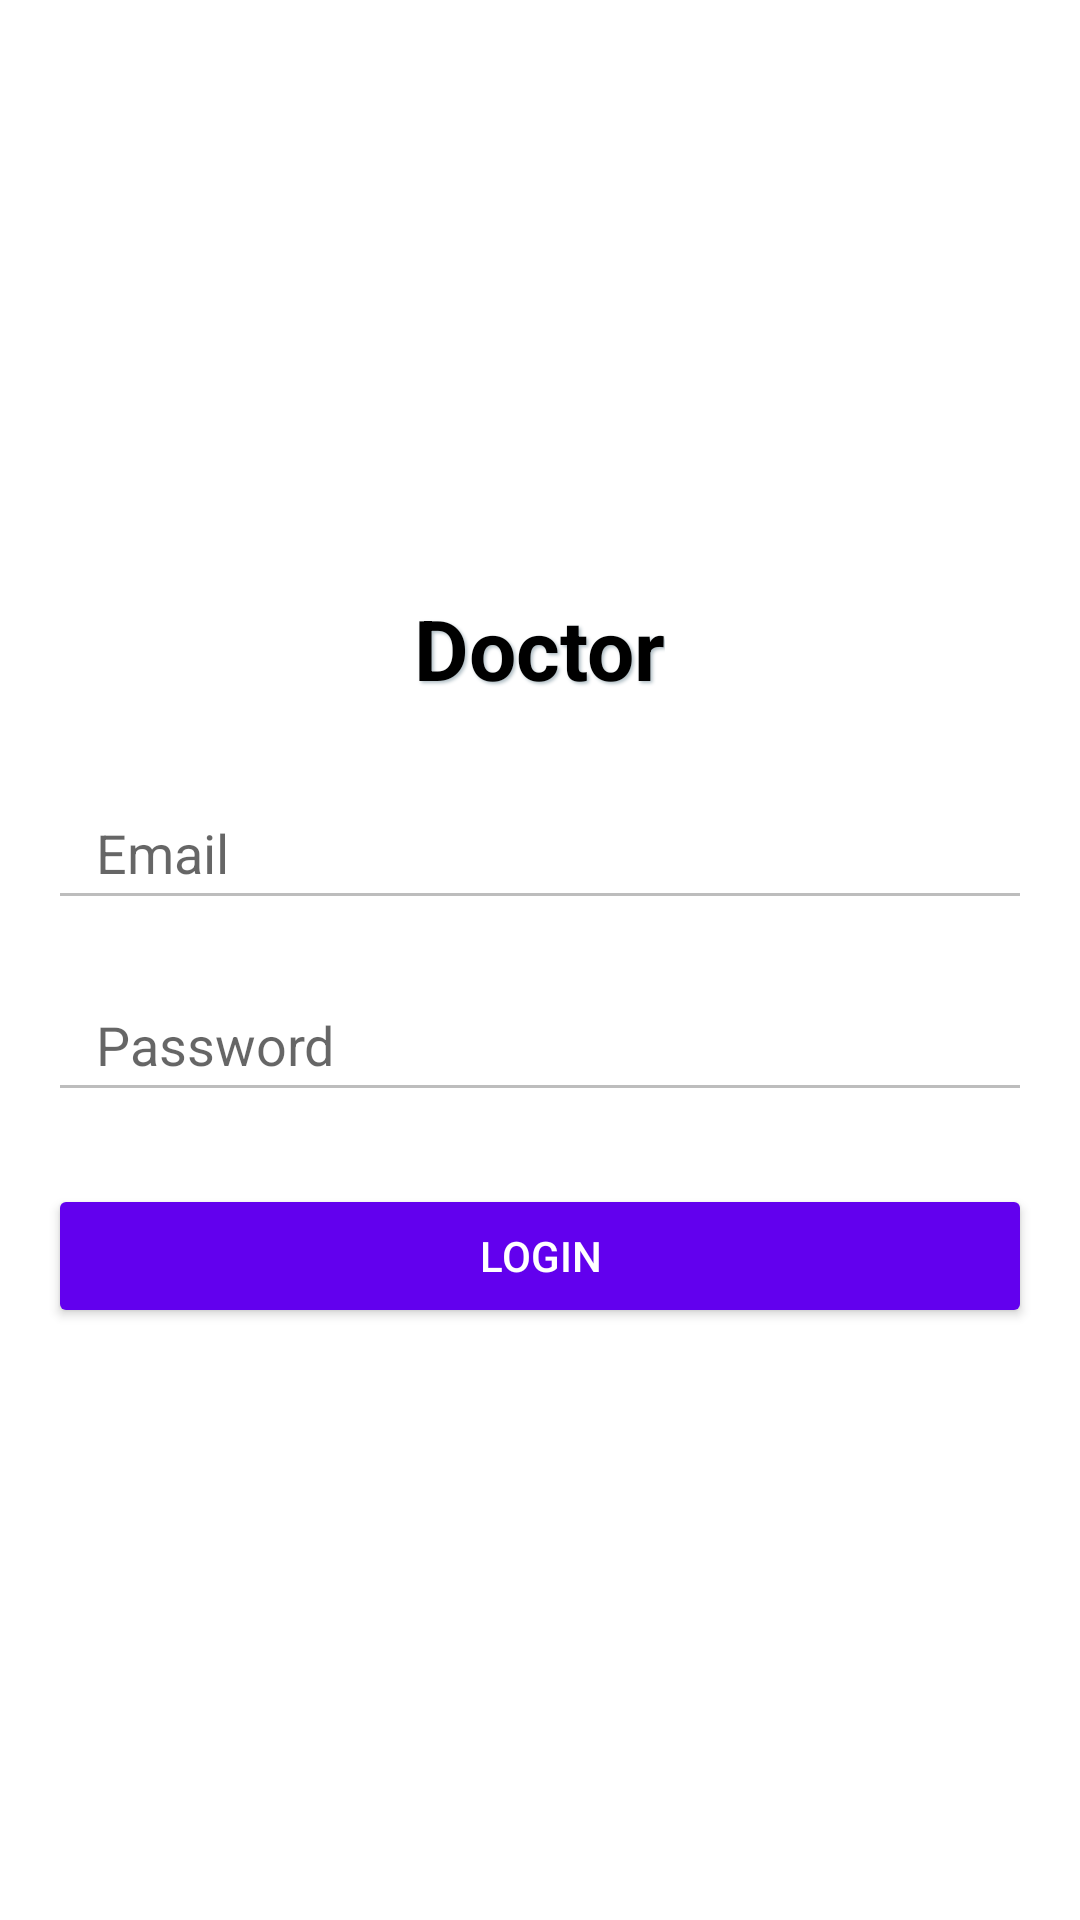

Here is an Android app screen rendered from its layout file. Give the layout XML and the strings, colors and styles it references.
<!-- AndroidManifest.xml: application theme Theme.DoctorAppointmentApp -->
<!-- res/layout/activity_doctor_login.xml -->
<?xml version="1.0" encoding="utf-8"?>
<LinearLayout xmlns:android="http://schemas.android.com/apk/res/android"
    android:layout_width="match_parent"
    android:layout_height="match_parent"
    android:orientation="vertical"
    android:padding="16dp"
    android:gravity="center"
    android:background="@android:color/white">

    
    <TextView
        android:id="@+id/textViewDoctorHeading"
        android:layout_width="wrap_content"
        android:layout_height="wrap_content"
        android:text="Doctor"
        android:textSize="28sp"
        android:textStyle="bold"
        android:layout_marginBottom="24dp"
        android:gravity="center"
        android:textColor="@android:color/black"
        android:shadowColor="#B0BEC5"
        android:shadowRadius="2.5"
        android:shadowDx="2"
        android:shadowDy="2" />

    <EditText
        android:id="@+id/editTextDoctorEmail"
        android:layout_width="match_parent"
        android:layout_height="wrap_content"
        android:hint="Email"
        android:inputType="textEmailAddress"
        android:minHeight="48dp"
        android:backgroundTint="#BDBDBD"
        android:paddingStart="16dp"
        android:paddingEnd="16dp"
        android:textColor="@android:color/black"
        />

    <EditText
        android:id="@+id/editTextDoctorPassword"
        android:layout_width="match_parent"
        android:layout_height="wrap_content"
        android:hint="Password"
        android:inputType="textPassword"
        android:minHeight="48dp"
        android:layout_marginTop="16dp"
        android:backgroundTint="#BDBDBD"
        android:paddingStart="16dp"
        android:paddingEnd="16dp"
        android:textColor="@android:color/black"
         />

    <Button
        android:id="@+id/buttonDoctorLoginSubmit"
        android:layout_width="match_parent"
        android:layout_height="wrap_content"
        android:text="Login"
        android:layout_marginTop="24dp"
        android:backgroundTint="#6200EE"
        android:textColor="@android:color/white"
        android:elevation="4dp"
        android:paddingTop="12dp"
        android:paddingBottom="12dp" />

</LinearLayout>
<!-- resources referenced by this layout -->
<resources>
  <style name="Theme.DoctorAppointmentApp" parent="Theme.AppCompat.Light.NoActionBar">
          <item name="colorPrimary">@color/colorPrimary</item>
          <item name="colorPrimaryDark">@color/colorPrimaryDark</item>
          <item name="colorAccent">@color/colorAccent</item>
      </style>
  <!-- not gathered from this repository: default colours our renderer supplied (Android Studio template values) -->
  <color name="colorPrimary">#FF6200EE</color>
  <color name="colorPrimaryDark">#FF3700B3</color>
  <color name="colorAccent">#FF03DAC5</color>
</resources>
